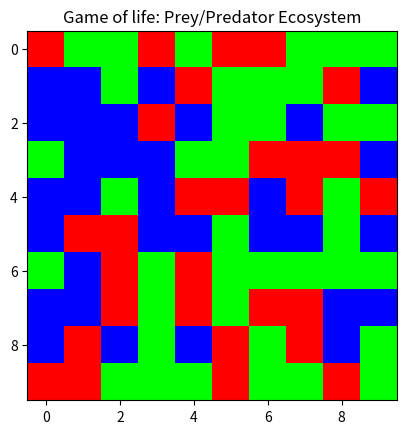
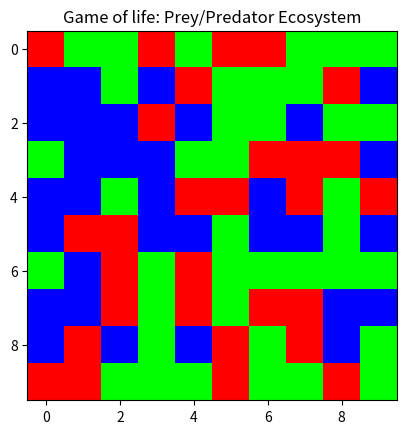
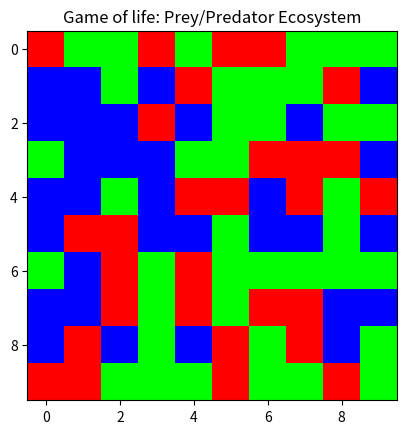
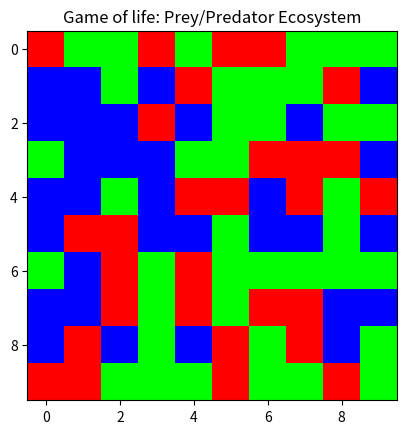
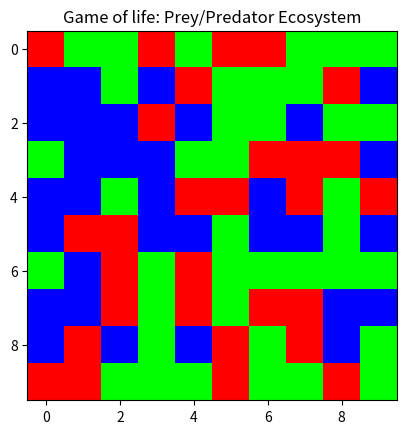

Write the Python code that produced these figures, in order.
import numpy as np
from pandas import DataFrame
import matplotlib.pyplot as plt


# import time
def init_grids(length=5, width=5):
    grid = DataFrame(np.random.randint(0, 3, (length + 2, width + 2)),
                     index=range(length + 2),
                     columns=range(width + 2))
    grid[0] = 0
    grid[width + 1] = 0
    grid[0: 1] = 0
    grid[length + 1: length + 2] = 0

    grid_lifespan = DataFrame(np.zeros((length + 2, width + 2), dtype=int),
                              index=range(length + 2),
                              columns=range(width + 2))
    grid_lifespan[0] = 0
    grid_lifespan[width + 1] = 0
    grid_lifespan[0: 1] = 0
    grid_lifespan[length + 1: length + 2] = 0

    for x in range(1, width + 1):
        for y in range(1, length + 1):
            if grid[x][y] == 1 or grid[x][y] == 2:
                grid_lifespan[x][y] = 1

    grid_fasting = DataFrame(np.zeros((length + 2, width + 2), dtype=int),
                             index=range(length + 2),
                             columns=range(width + 2))
    grid_fasting[0] = 0
    grid_fasting[width + 1] = 0
    grid_fasting[0: 1] = 0
    grid_fasting[length + 1: length + 2] = 0
    for x in range(1, width + 1):
        for y in range(1, length + 1):
            if grid[x][y] == 1 or grid[x][y] == 2:
                grid_fasting[x][y] = 1

    return grid, grid_lifespan, grid_fasting


def gol_predator_prey(length=10, width=10, gen=5, lifespan=3, fasting=2):
    grid, grid_lifespan, grid_fasting = init_grids(length, width)

    for i in range(gen):
        # to get an image of the grid
        fig, ax = plt.subplots()
        draw = grid[1:length + 1].drop([0, width + 1], axis=1)

        image = draw
        #grass: green, sheep: blue, wolf: red
        colors = {0: np.array([0, 255, 0]), 1: np.array([0, 0, 255]), 2: np.array([255, 0, 0])}
        image_3d = np.ndarray(shape=(image.shape[0], image.shape[1], 3), dtype=int)

        for j in range(1, image.shape[0] + 1):
            for k in range(1, image.shape[1] + 1):
                image_3d[j - 1][k - 1] = colors[image[j][k]]
        ax.imshow(image_3d)
        ax.set_title("Game of life: Prey/Predator Ecosystem")

        plt.show()

        next_grid = grid
        next_grid_lifespan = grid_lifespan

        next_grid_fasting = grid_fasting

        for x in range(1, width + 1):
            for y in range(1, length + 1):
                env_grass = ((1 if grid[x][y - 1] == 0 else 0) + (1 if grid[x - 1][y] == 0 else 0) +
                             (1 if grid[x + 1][y] == 0 else 0) + (1 if grid[x][y + 1] == 0 else 0))

                env_wolf = ((1 if grid[x][y - 1] == 2 else 0) + (1 if grid[x - 1][y] == 2 else 0) +
                            (1 if grid[x + 1][y] == 2 else 0) + (1 if grid[x][y + 1] == 2 else 0))
                env_sheep = ((1 if grid[x][y - 1] == 1 else 0) + (1 if grid[x - 1][y] == 1 else 0) +
                             (1 if grid[x + 1][y] == 1 else 0) + (1 if grid[x][y + 1] == 1 else 0))

                if grid[x][y] == 2 and env_wolf == 1 and env_sheep == 1:
                    next_grid[x][y] = 2
                    next_grid_lifespan[x][y] = grid_lifespan[x][y] + 1
                    next_grid_fasting[x][y] = grid_fasting[x][y] - 1
                    continue
                if grid[x][y] == 0 and env_wolf == 2 and env_sheep != 1:
                    next_grid[x][y] = 2
                    next_grid_fasting[x][y] = 1
                    next_grid_lifespan[x][y] = 1
                    continue
                if grid[x][y] == 0 and env_sheep == 2:
                    next_grid[x][y] = 1
                    next_grid_fasting[x][y] = 1
                    next_grid_lifespan[x][y] = 1
                    continue
                if grid[x][y] == 1 and env_sheep < 1 and env_grass == 1:
                    next_grid[x][y] = 1
                    next_grid_lifespan[x][y] = grid_lifespan[x][y] + 1
                    next_grid_fasting[x][y] = grid_fasting[x][y] - 1
                    continue
                if grid[x][y] == 1 and env_wolf > 1:
                    next_grid[x][y] = 0
                    next_grid_lifespan[x][y] = 0
                    next_grid_fasting[x][y] = 0
                if grid[x][y] == 1:
                    next_grid[x][y] = 1
                    next_grid_lifespan[x][y] = grid_lifespan[x][y] + 1
                    next_grid_fasting[x][y] = grid_fasting[x][y] - 1
                    continue
                if grid[x][y] == 2:
                    next_grid[x][y] = 2
                    next_grid_lifespan[x][y] = grid_lifespan[x][y] + 1
                    next_grid_fasting[x][y] = grid_fasting[x][y] - 1
                    continue

        for x in range(1, width + 1):
            for y in range(1, length + 1):
                if next_grid[x][y] != 0 and (next_grid_fasting[x][y] > fasting+1 or next_grid_lifespan[x][y] > lifespan+1):
                    next_grid[x][y] = 0
                    next_grid_fasting[x][y] = 0
                    next_grid_lifespan[x][y] = 0

        grid = next_grid
        grid_fasting = next_grid_fasting
        grid_lifespan = next_grid_lifespan


if __name__ == '__main__':
    gol_predator_prey()
